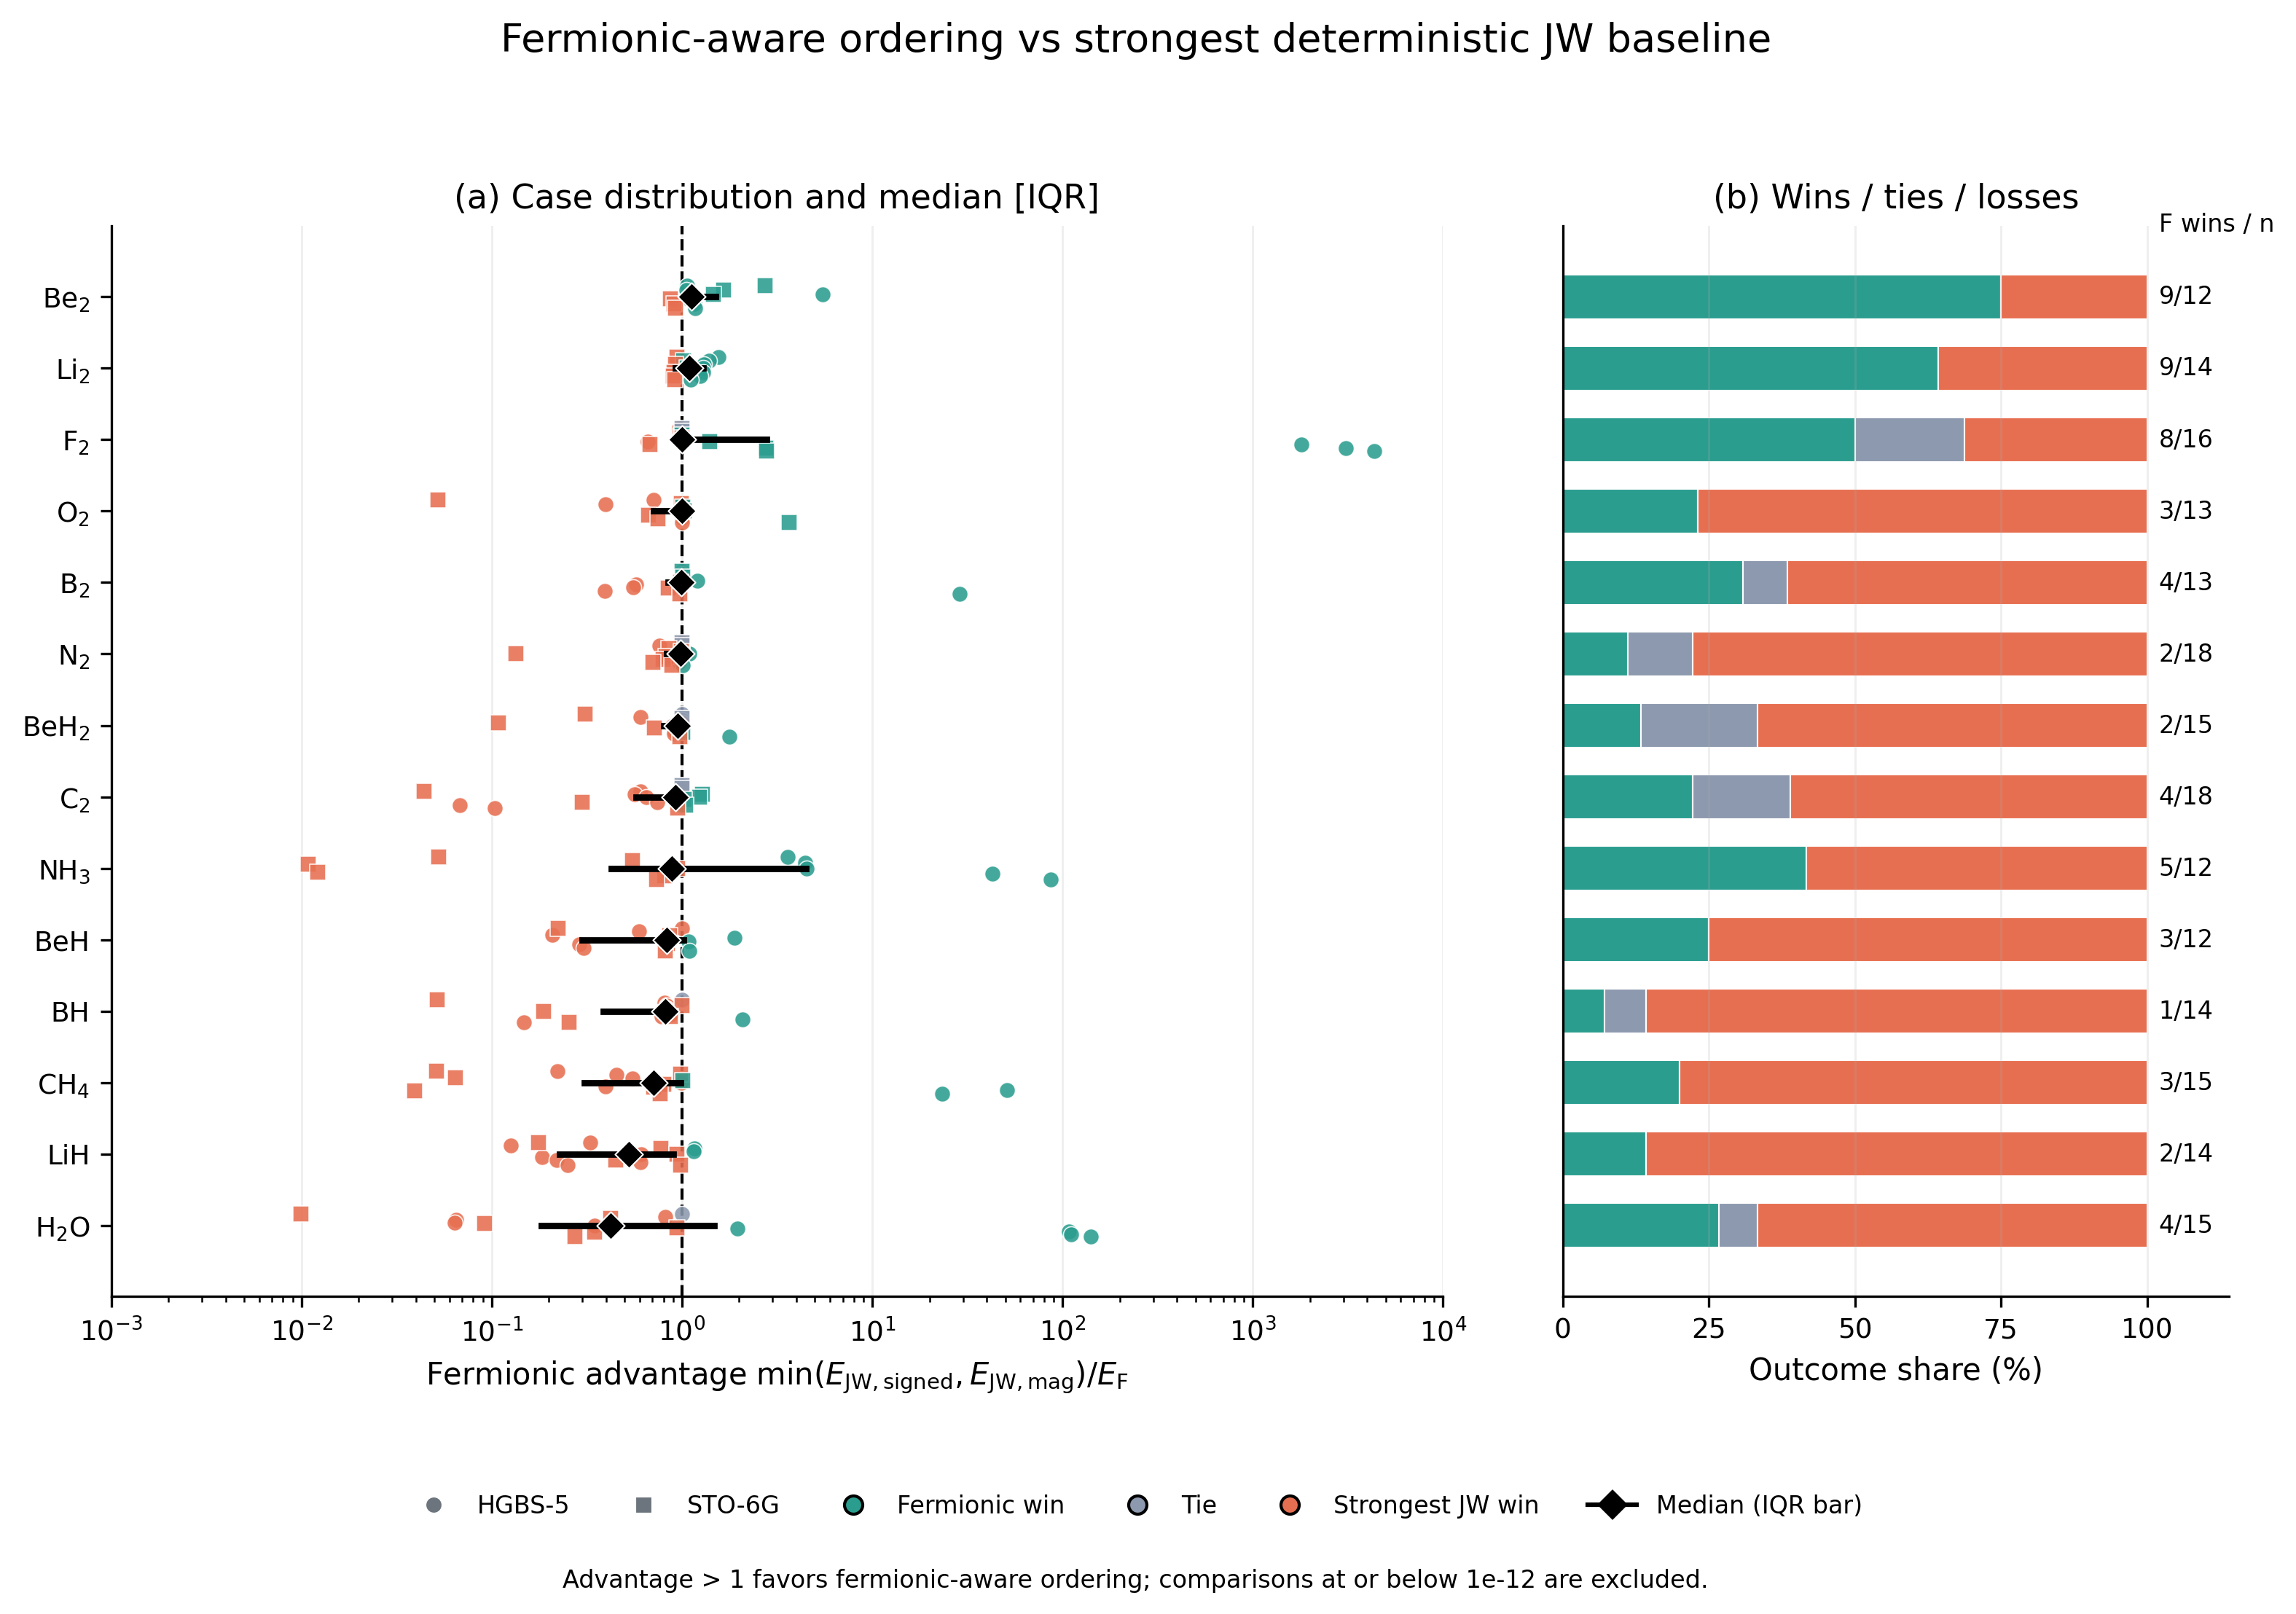

The table this chart was drawn from, first rows:
cases_total, fermionic_available, valid_comparisons, excluded_below_floor, fermionic_not_available, fermionic_wins, ties, strongest_jw_wins, fermionic_win_fraction, fermionic_nonloss_fraction, median_fermionic_advantage, geometric_mean_fermionic_advantage, q25_fermionic_advantage, q75_fermionic_advantage, maximum_fermionic_advantage, minimum_fermionic_advantage, median_fermionic_to_jw_signed_ratio, median_fermionic_to_strongest_jw_ratio, molecule
230, 215, 201, 14, 15, 59, 14, 128, 0.2935, 0.3632, 0.9522, 0.886, 0.6078, 1.02, 4357, 0.009972, 0.997, 1.05, ALL
29, 14, 13, 1, 15, 4, 1, 8, 0.3077, 0.3846, 0.9927, 1.102, 0.8471, 1.001, 28.83, 0.3945, 1.003, 1.007, B-B
14, 14, 14, 0, 0, 1, 1, 12, 0.07143, 0.1429, 0.8206, 0.5438, 0.3854, 0.8751, 2.089, 0.05154, 1.177, 1.219, B-H
12, 12, 12, 0, 0, 9, 0, 3, 0.75, 0.75, 1.126, 1.371, 1.022, 1.508, 5.5, 0.8688, 0.4063, 0.8892, Be-Be
14, 14, 12, 2, 0, 3, 0, 9, 0.25, 0.25, 0.8294, 0.62, 0.3003, 1.021, 1.888, 0.2088, 1.105, 1.206, Be-H
15, 15, 15, 0, 0, 2, 3, 10, 0.1333, 0.3333, 0.9501, 0.7649, 0.8029, 1, 1.778, 0.1087, 0.7267, 1.053, BeH2
18, 18, 18, 0, 0, 4, 3, 11, 0.2222, 0.3889, 0.9285, 0.551, 0.5738, 1, 1.281, 0.04413, 1.055, 1.077, C-C
17, 17, 15, 2, 0, 3, 0, 12, 0.2, 0.2, 0.7101, 0.647, 0.3083, 0.986, 51.16, 0.03934, 1.304, 1.408, CH4
16, 16, 16, 0, 0, 8, 3, 5, 0.5, 0.6875, 1, 4.899, 0.9925, 2.772, 4357, 0.6592, 0.5394, 0.9998, F-F
15, 15, 15, 0, 0, 4, 1, 10, 0.2667, 0.3333, 0.4233, 0.8755, 0.183, 1.481, 140.9, 0.009972, 2.362, 2.362, H2O
14, 14, 14, 0, 0, 2, 0, 12, 0.1429, 0.1429, 0.5259, 0.445, 0.2277, 0.8992, 1.167, 0.1265, 1.938, 1.945, Li-H
14, 14, 14, 0, 0, 9, 0, 5, 0.6429, 0.6429, 1.092, 1.116, 0.9273, 1.289, 1.561, 0.9012, 0.04572, 0.9158, Li-Li
18, 18, 18, 0, 0, 2, 2, 14, 0.1111, 0.2222, 0.9829, 0.8311, 0.831, 0.9975, 1.092, 0.1344, 1.005, 1.017, N-N
16, 16, 12, 4, 0, 5, 0, 7, 0.4167, 0.4167, 0.8825, 0.956, 0.426, 4.472, 86.58, 0.01085, 1.14, 1.14, NH3
18, 18, 13, 5, 0, 3, 0, 10, 0.2308, 0.2308, 0.9981, 0.7585, 0.7114, 0.9994, 3.654, 0.05215, 1.002, 1.002, O-O
